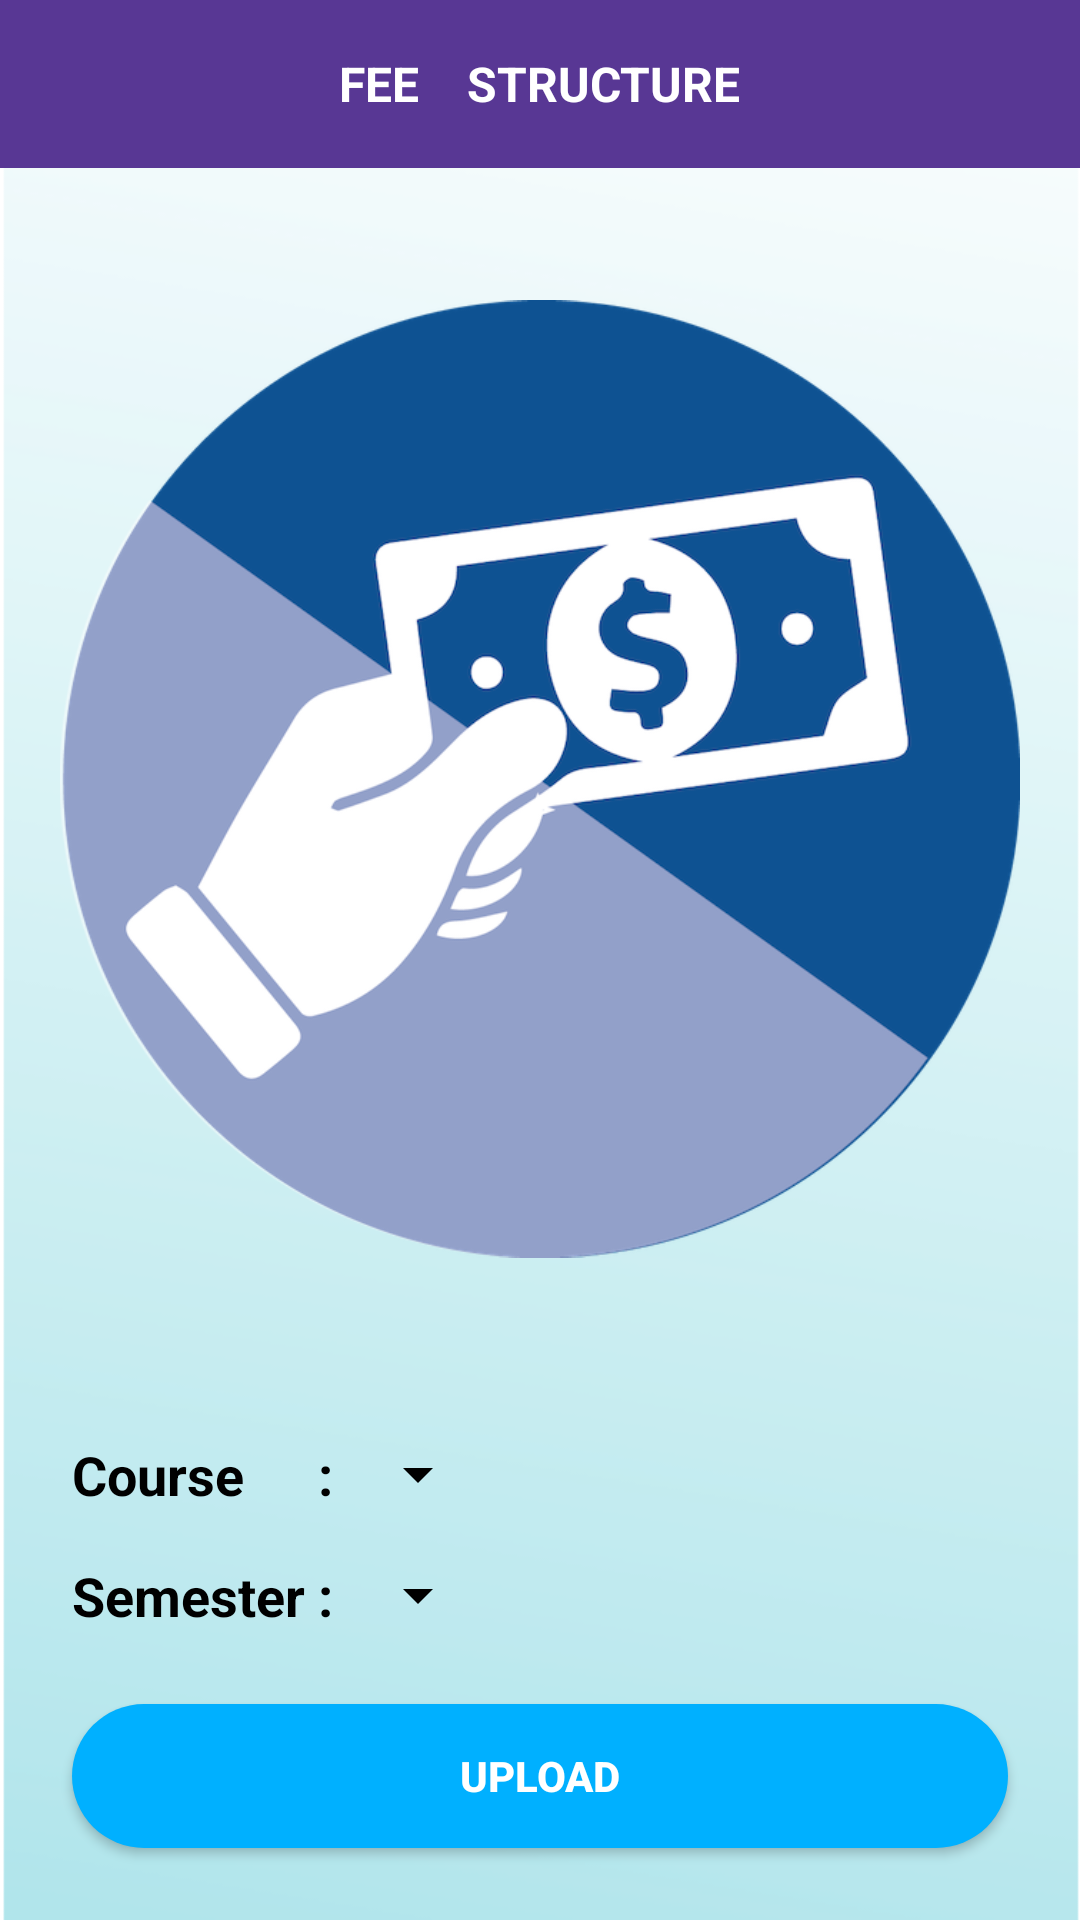

Android layout source for this screen:
<!-- AndroidManifest.xml: activity theme AppTheme.NoActionBar -->
<!-- res/layout/activity_upload_fee_structure.xml -->
<?xml version="1.0" encoding="utf-8"?>
<RelativeLayout xmlns:android="http://schemas.android.com/apk/res/android"
    xmlns:app="http://schemas.android.com/apk/res-auto"
    xmlns:tools="http://schemas.android.com/tools"
    android:layout_width="match_parent"
    android:layout_height="match_parent"
    tools:context=".UploadFeeStructureActivity"
    android:background="@drawable/admin_background">

    <androidx.appcompat.widget.Toolbar
        android:id="@+id/toolbar"
        android:layout_width="match_parent"
        android:layout_height="?attr/actionBarSize"
        android:background="@color/purple"
        app:theme="@style/ToolbarColoredBackArrow"
        app:popupTheme="@style/AppTheme.PopupOverlay">

        <TextView
            android:layout_width="wrap_content"
            android:layout_height="wrap_content"
            android:text="FEE    STRUCTURE"
            android:textStyle="bold"
            android:textSize="16sp"
            android:layout_gravity="center"
            android:textColor="@android:color/white"/>
    </androidx.appcompat.widget.Toolbar>

    <ImageView
        android:id="@+id/chose_file"
        android:layout_width="400dp"
        android:layout_height="440dp"
        android:layout_margin="20dp"
        android:layout_below="@+id/toolbar"
        android:layout_above="@+id/grid"
        android:layout_centerHorizontal="true"
        android:src="@drawable/fee" />

    <GridLayout
        android:id="@+id/grid"
        android:layout_width="match_parent"
        android:layout_height="wrap_content"
        android:layout_centerHorizontal="true"
        android:layout_above="@+id/upload"
        android:rowCount="2"
        android:columnCount="3"
        android:paddingLeft="24dp">

        <TextView
            android:layout_width="wrap_content"
            android:layout_height="wrap_content"
            android:text="Course"
            android:layout_marginTop="16dp"
            android:textColor="@color/black"
            android:textSize="18sp"
            android:textStyle="bold"
            android:layout_row="0"
            android:layout_column="0"/>

        <TextView
            android:layout_width="wrap_content"
            android:layout_height="wrap_content"
            android:text=" : "
            android:layout_marginTop="16dp"
            android:textColor="@color/black"
            android:textSize="18sp"
            android:textStyle="bold"
            android:layout_row="0"
            android:layout_column="1"/>

        <Spinner
            android:id="@+id/course"
            android:layout_width="wrap_content"
            android:layout_height="wrap_content"
            android:textColor="@color/black"
            android:backgroundTint="@android:color/black"
            android:textSize="18sp"
            android:layout_marginTop="16dp"
            android:layout_row="0"
            android:layout_column="2"/>

        <TextView
            android:layout_width="wrap_content"
            android:layout_height="wrap_content"
            android:text="Semester"
            android:layout_marginTop="16dp"
            android:textColor="@color/black"
            android:textSize="18sp"
            android:textStyle="bold"
            android:layout_row="1"
            android:layout_column="0"/>

        <TextView
            android:layout_width="wrap_content"
            android:layout_height="wrap_content"
            android:text=" : "
            android:layout_marginTop="16dp"
            android:textColor="@color/black"
            android:textSize="18sp"
            android:textStyle="bold"
            android:layout_row="1"
            android:layout_column="1"/>

        <Spinner
            android:id="@+id/year"
            android:layout_width="wrap_content"
            android:layout_height="wrap_content"
            android:textColor="@color/black"
            android:textSize="18sp"
            android:layout_marginTop="16dp"
            android:backgroundTint="@color/black"
            android:layout_row="1"
            android:layout_column="2"/>
    </GridLayout>

    <Button
        android:id="@+id/upload"
        android:layout_width="match_parent"
        android:layout_height="wrap_content"
        android:layout_alignParentBottom="true"
        android:layout_marginTop="12sp"
        android:text="  Upload  "
        android:layout_marginBottom="18dp"
        android:textColor="@android:color/white"
        android:layout_centerHorizontal="true"
        android:layout_margin="24dp"
        android:textStyle="bold"
        android:background="@drawable/button_blue"/>

</RelativeLayout>
<!-- resources referenced by this layout -->
<resources>
  <color name="black">#ff000000</color>
  <color name="purple">#583794</color>
  <!-- drawable admin_background: png bitmap (drawable, 55634 bytes) -->
  <!-- drawable button_blue (drawable) -->
  <?xml version="1.0" encoding="utf-8"?>
  
  <shape xmlns:android="http://schemas.android.com/apk/res/android"
      android:shape="rectangle">
      <solid android:color="@color/skyblue"></solid>
      <corners
          android:radius="30dp"/>
  </shape>
  <!-- drawable fee: png bitmap (drawable, 116223 bytes) -->
  <style name="AppTheme.PopupOverlay" parent="ThemeOverlay.AppCompat.Light" />
  <style name="ToolbarColoredBackArrow" parent="AppTheme">
          <item name="android:textColorSecondary">#FFFFFF</item>
      </style>
  <style name="AppTheme.NoActionBar">
          <item name="windowActionBar">false</item>
          <item name="windowNoTitle">true</item>
      </style>
  <color name="skyblue">#00B0FF</color>
  <style name="AppTheme" parent="Theme.AppCompat.Light.DarkActionBar">
          
          <item name="colorPrimary">@color/colorPrimary</item>
          <item name="colorPrimaryDark">@color/colorPrimaryDark</item>
          <item name="colorAccent">@color/colorAccent</item>
      </style>
  <color name="colorPrimary">#583794</color>
  <color name="colorPrimaryDark">#2A046D</color>
  <color name="colorAccent">#D81B60</color>
</resources>
